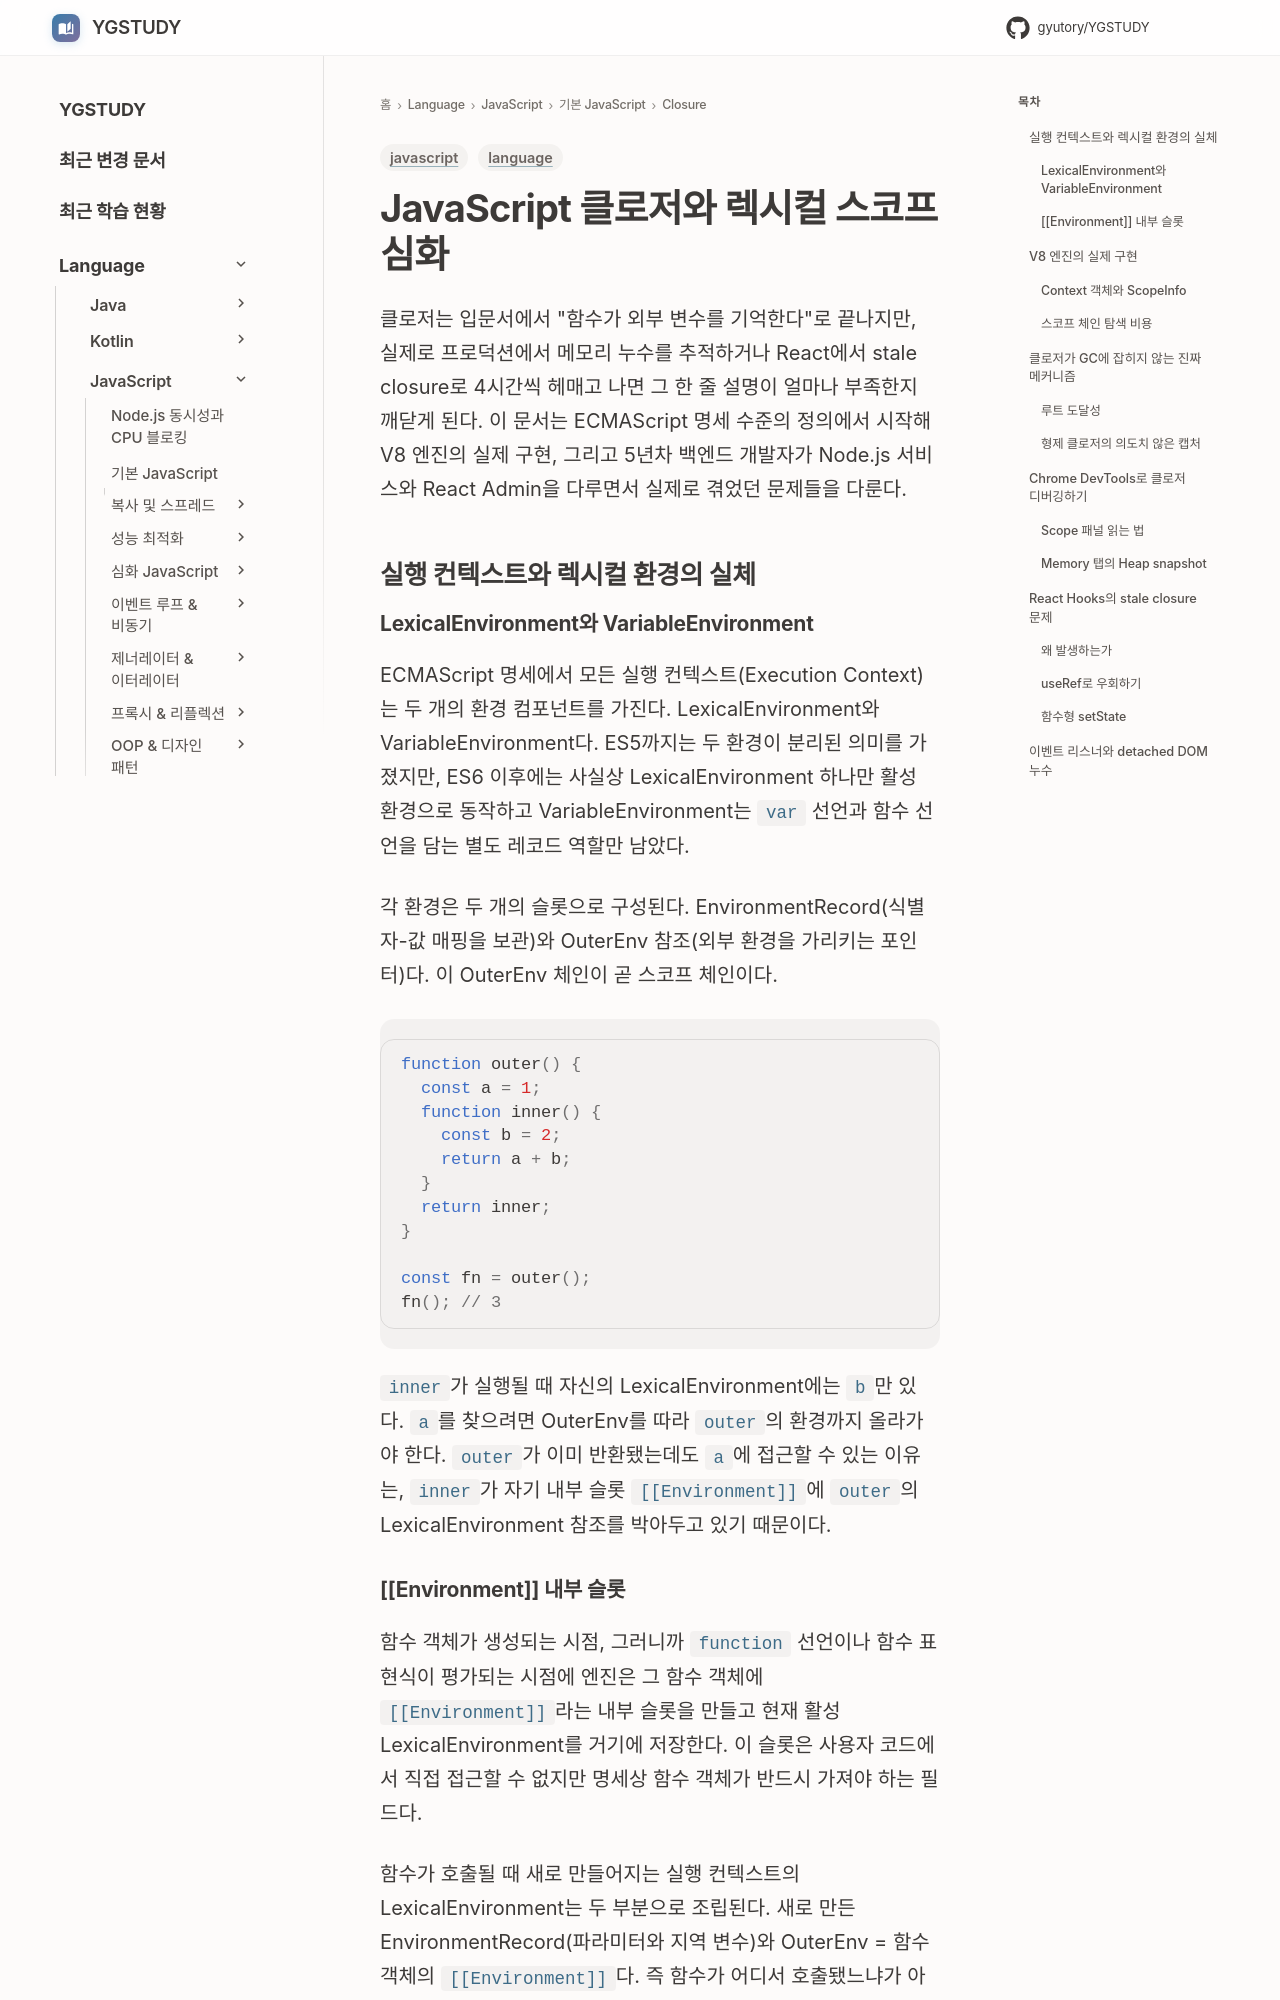

repository: GYUTORY/YGSTUDY · page: Language/JavaScript/01_기본_JavaScript/Closure/Closure_Lexical_Scope_Deep_Dive/index.html · generator: mkdocs

---
title: JavaScript 클로저와 렉시컬 스코프 심화
tags: [language, javascript]
updated: 2026-04-25
---

# JavaScript 클로저와 렉시컬 스코프 심화
클로저는 입문서에서 "함수가 외부 변수를 기억한다"로 끝나지만, 실제로 프로덕션에서 메모리 누수를 추적하거나 React에서 stale closure로 4시간씩 헤매고 나면 그 한 줄 설명이 얼마나 부족한지 깨닫게 된다. 이 문서는 ECMAScript 명세 수준의 정의에서 시작해 V8 엔진의 실제 구현, 그리고 5년차 백엔드 개발자가 Node.js 서비스와 React Admin을 다루면서 실제로 겪었던 문제들을 다룬다.

## 실행 컨텍스트와 렉시컬 환경의 실체

### LexicalEnvironment와 VariableEnvironment

ECMAScript 명세에서 모든 실행 컨텍스트(Execution Context)는 두 개의 환경 컴포넌트를 가진다. LexicalEnvironment와 VariableEnvironment다. ES5까지는 두 환경이 분리된 의미를 가졌지만, ES6 이후에는 사실상 LexicalEnvironment 하나만 활성 환경으로 동작하고 VariableEnvironment는 `var` 선언과 함수 선언을 담는 별도 레코드 역할만 남았다.

각 환경은 두 개의 슬롯으로 구성된다. EnvironmentRecord(식별자-값 매핑을 보관)와 OuterEnv 참조(외부 환경을 가리키는 포인터)다. 이 OuterEnv 체인이 곧 스코프 체인이다.

```javascript
function outer() {
  const a = 1;
  function inner() {
    const b = 2;
    return a + b;
  }
  return inner;
}

const fn = outer();
fn(); // 3
```

`inner`가 실행될 때 자신의 LexicalEnvironment에는 `b`만 있다. `a`를 찾으려면 OuterEnv를 따라 `outer`의 환경까지 올라가야 한다. `outer`가 이미 반환됐는데도 `a`에 접근할 수 있는 이유는, `inner`가 자기 내부 슬롯 `[[Environment]]`에 `outer`의 LexicalEnvironment 참조를 박아두고 있기 때문이다.
